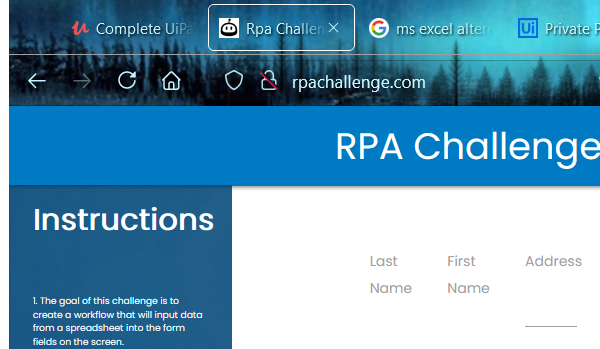
Task: Dynammic webform automation robot
Workflow: Main

Step 1: Attach Browser 'firefox.exe Rpa' in window 'Rpa Challenge' (firefox.exe)

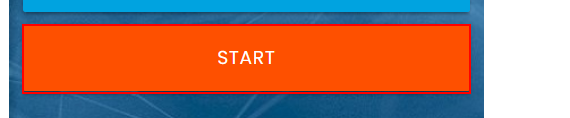
Step 2: click on the button

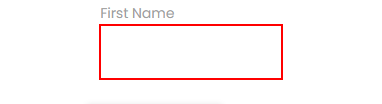
Step 3: type [fname] into the text box

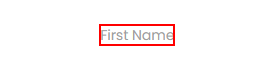
Step 4: Find Element First Name on the label 'First Name'

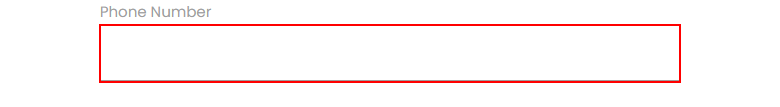
Step 5: type [phone] into the text box

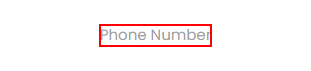
Step 6: Find Element Phone on the label 'Phone Number'

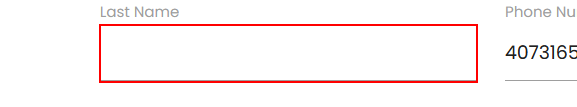
Step 7: type [lname] into the text box

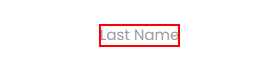
Step 8: Find Element Last Name on the label 'Last Name'

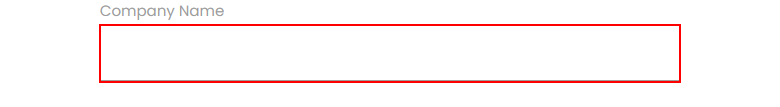
Step 9: type [Cname] into the text box

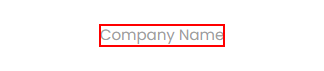
Step 10: Find Element Company Name on the label 'Company Name'

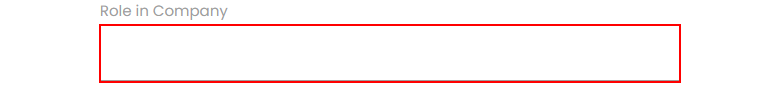
Step 11: type [role] into the text box

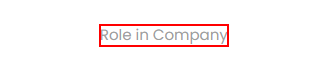
Step 12: Find Element First Name on the label 'Role in Company'

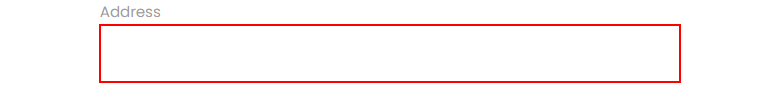
Step 13: type [address] into the text box

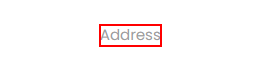
Step 14: Find Element First Name on the label 'Address'

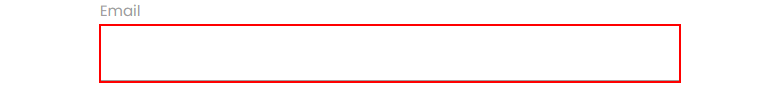
Step 15: type [email] into the text box

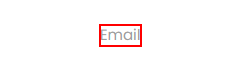
Step 16: Find Element First Name on the label 'Email'

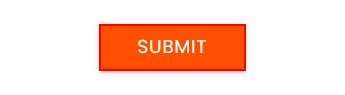
Step 17: click on the text box